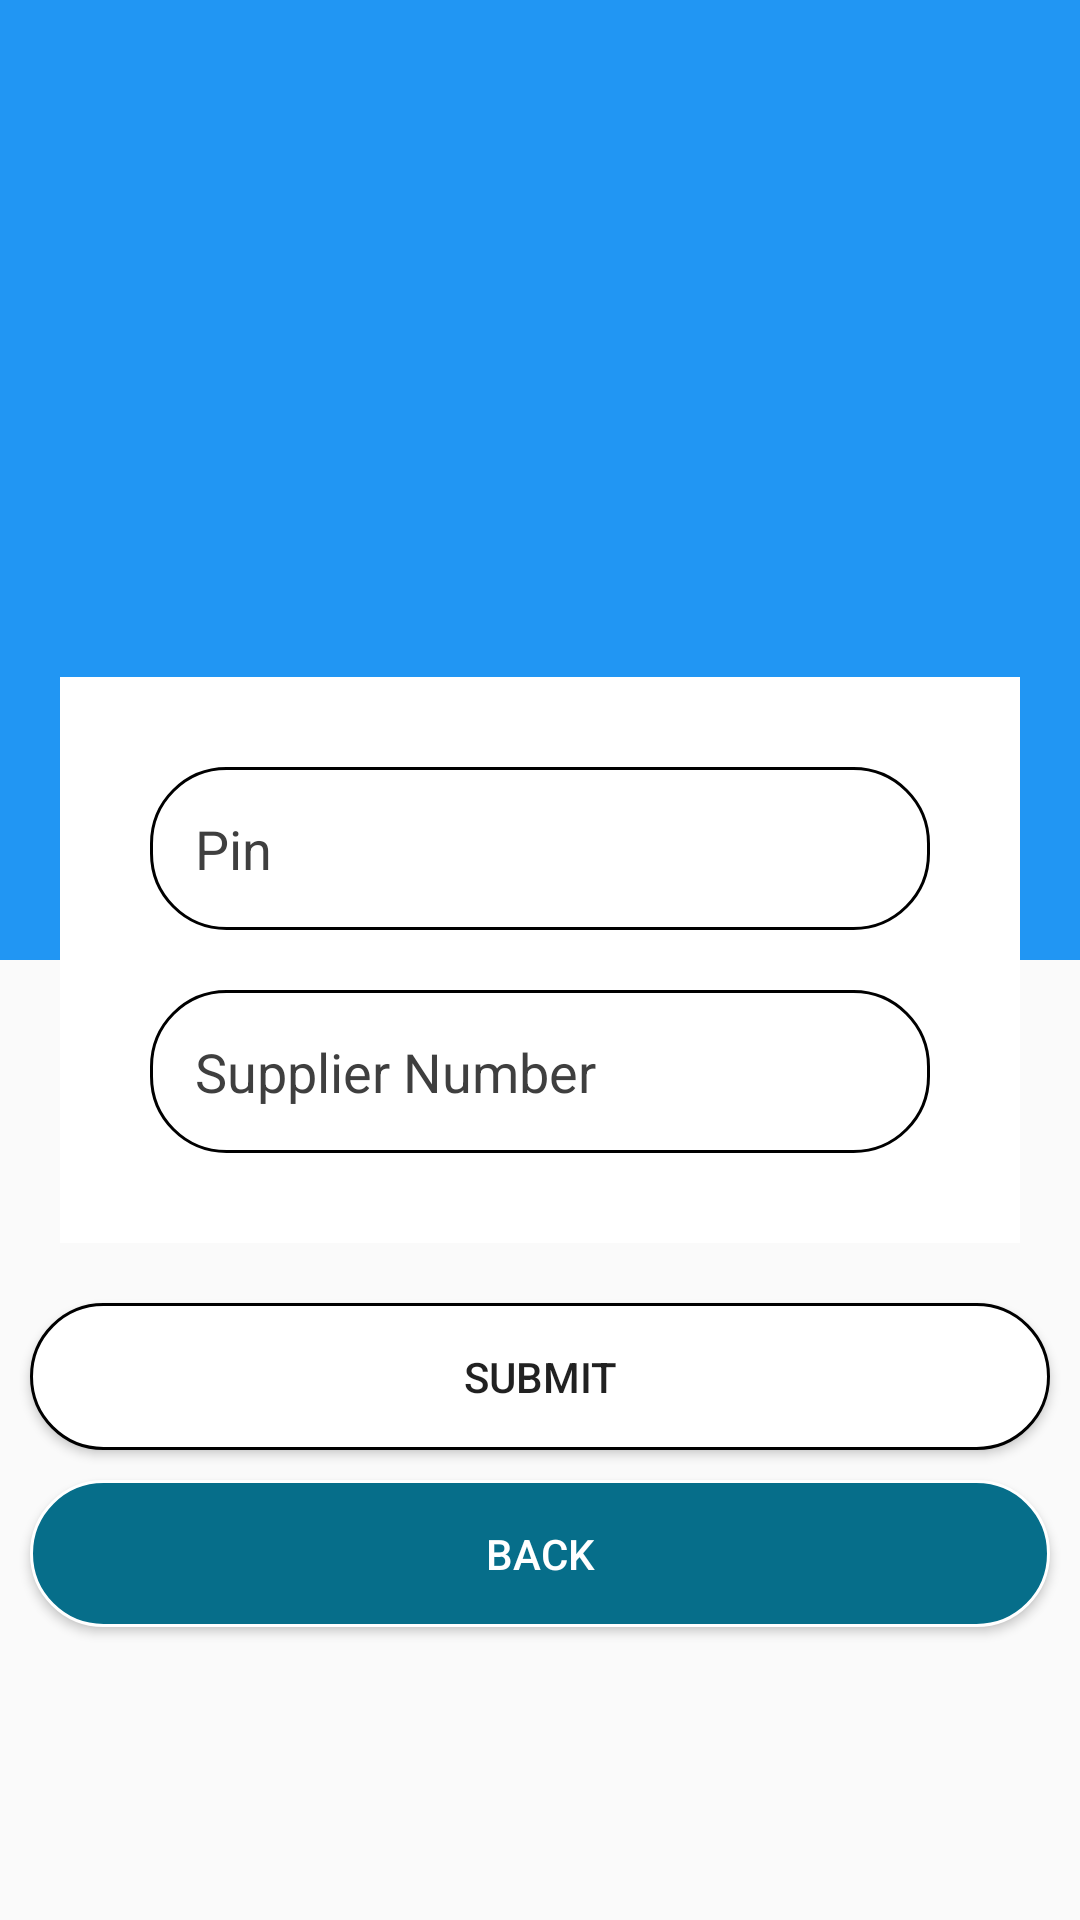

Android layout source for this screen:
<!-- AndroidManifest.xml: application theme AppTheme -->
<!-- res/layout/activity_register.xml -->
<?xml version="1.0" encoding="utf-8"?>
<RelativeLayout xmlns:android="http://schemas.android.com/apk/res/android"
    xmlns:app="http://schemas.android.com/apk/res-auto"
    xmlns:tools="http://schemas.android.com/tools"
    android:layout_width="match_parent"
    android:layout_height="match_parent"
    tools:context=".Activity.RegisterActivity">

    <LinearLayout
        android:layout_width="match_parent"
        android:layout_height="match_parent"
        android:orientation="vertical">

        <ImageView
            android:layout_width="match_parent"
            android:layout_height="0dp"
            android:layout_weight="1"
            android:background="@drawable/background_gradient" />

        <ImageView
            android:layout_width="match_parent"
            android:layout_height="0dp"
            android:layout_weight="1" />
    </LinearLayout>

    <LinearLayout
        android:layout_width="match_parent"
        android:layout_height="wrap_content"
        android:layout_centerVertical="true"
        android:layout_centerHorizontal="true"
        android:layout_marginLeft="20dp"
        android:orientation="vertical"
        android:id="@+id/editingZone"
        android:padding="20dp"
        android:layout_marginRight="20dp"
        android:background="@color/cardColor">

        <EditText
            android:layout_width="match_parent"
            android:layout_height="wrap_content"
            android:layout_margin="10dp"
            android:padding="15dp"
            android:background="@drawable/editshape"
            android:id="@+id/pin"
            android:drawablePadding="10dp"
            android:hint="Pin"
            android:textColor="@color/textcardColor"
            android:textColorHint="@color/textcardColor"
            android:textColorHighlight="@color/textcardColor"/>

        <EditText
            android:layout_width="match_parent"
            android:layout_height="wrap_content"
            android:layout_margin="10dp"
            android:padding="15dp"
            android:inputType="textPassword"
            android:background="@drawable/editshape"
            android:drawablePadding="10dp"
            android:id="@+id/sNo"
            android:hint="Supplier Number"
            android:textColor="@color/textcardColor"
            android:textColorHint="@color/textcardColor"
            android:textColorHighlight="@color/textcardColor"/>
    </LinearLayout>
    <LinearLayout
        android:layout_width="match_parent"
        android:layout_height="wrap_content"
        android:orientation="vertical"
        android:layout_below="@+id/editingZone">

        <Button
            android:layout_width="match_parent"
            android:layout_height="wrap_content"
            android:text="Submit"
            android:shadowColor="@android:color/transparent"
            android:padding="15dp"
            android:layout_marginRight="10dp"
            android:layout_marginLeft="10dp"
            android:layout_marginBottom="10dp"
            android:layout_marginTop="20dp"
            android:id="@+id/submit"
            android:background="@drawable/buttonshape"/>

        <Button
            android:layout_width="match_parent"
            android:layout_height="wrap_content"
            android:text="Back"
            android:id="@+id/back"
            android:shadowColor="@android:color/transparent"
            android:padding="15dp"
            android:layout_marginRight="10dp"
            android:layout_marginLeft="10dp"
            android:layout_marginBottom="10dp"
            android:layout_marginTop="0dp"
            android:background="@drawable/signupbtnshape"
            android:textColor="@color/white"/>
    </LinearLayout>
</RelativeLayout>
<!-- resources referenced by this layout -->
<resources>
  <color name="cardColor">#ffffff</color>
  <color name="textcardColor">#3f3f3f</color>
  <color name="white">#FFFFFF</color>
  <!-- drawable background_gradient (drawable) -->
  <?xml version="1.0" encoding="utf-8"?>
  <shape xmlns:android="http://schemas.android.com/apk/res/android"
      android:shape="rectangle">
      <gradient
          android:startColor="#2196F3"
          android:endColor="#2196F3"
          android:angle="270" />
  </shape>
  <!-- drawable buttonshape (drawable) -->
  <?xml version="1.0" encoding="utf-8"?>
  <shape xmlns:android="http://schemas.android.com/apk/res/android" android:shape="rectangle">
      <solid
          android:color="@android:color/white">
      </solid>
  
      <corners
          android:radius="25dp">
      </corners>
  
      <stroke
          android:width="1dp"
          android:color="@android:color/black">
      </stroke>
  
      <padding
          android:top="0dp"
          android:right="10dp"
          android:left="10dp"
          android:bottom="0dp">
      </padding>
  </shape>
  <!-- drawable editshape (drawable) -->
  <?xml version="1.0" encoding="utf-8"?>
  <shape xmlns:android="http://schemas.android.com/apk/res/android" android:shape="rectangle">
      <solid
          android:color="@android:color/transparent">
      </solid>
  
      <corners
          android:radius="25dp">
      </corners>
  
      <stroke
          android:width="1dp"
          android:color="@android:color/black">
      </stroke>
  
      <padding
          android:top="0dp"
          android:right="10dp"
          android:left="10dp"
          android:bottom="0dp">
      </padding>
  </shape>
  <!-- drawable signupbtnshape (drawable) -->
  <?xml version="1.0" encoding="utf-8"?>
  <shape xmlns:android="http://schemas.android.com/apk/res/android" android:shape="rectangle">
      <solid
          android:color="@color/signupColor">
      </solid>
  
      <corners
          android:radius="25dp">
      </corners>
  
      <stroke
          android:width="1dp"
          android:color="#FFF">
      </stroke>
  
      <padding
          android:top="0dp"
          android:right="10dp"
          android:left="10dp"
          android:bottom="0dp">
      </padding>
  </shape>
  <style name="AppTheme" parent="Theme.AppCompat.Light.DarkActionBar">
          
          <item name="colorPrimary">@color/colorPrimary</item>
          <item name="colorPrimaryDark">@color/colorPrimaryDark</item>
          <item name="colorAccent">@color/colorAccent</item>
      </style>
  <color name="signupColor">#066e8a</color>
  <color name="colorPrimary">#3F51B5</color>
  <color name="colorPrimaryDark">#303F9F</color>
  <color name="colorAccent">#FF4081</color>
</resources>
